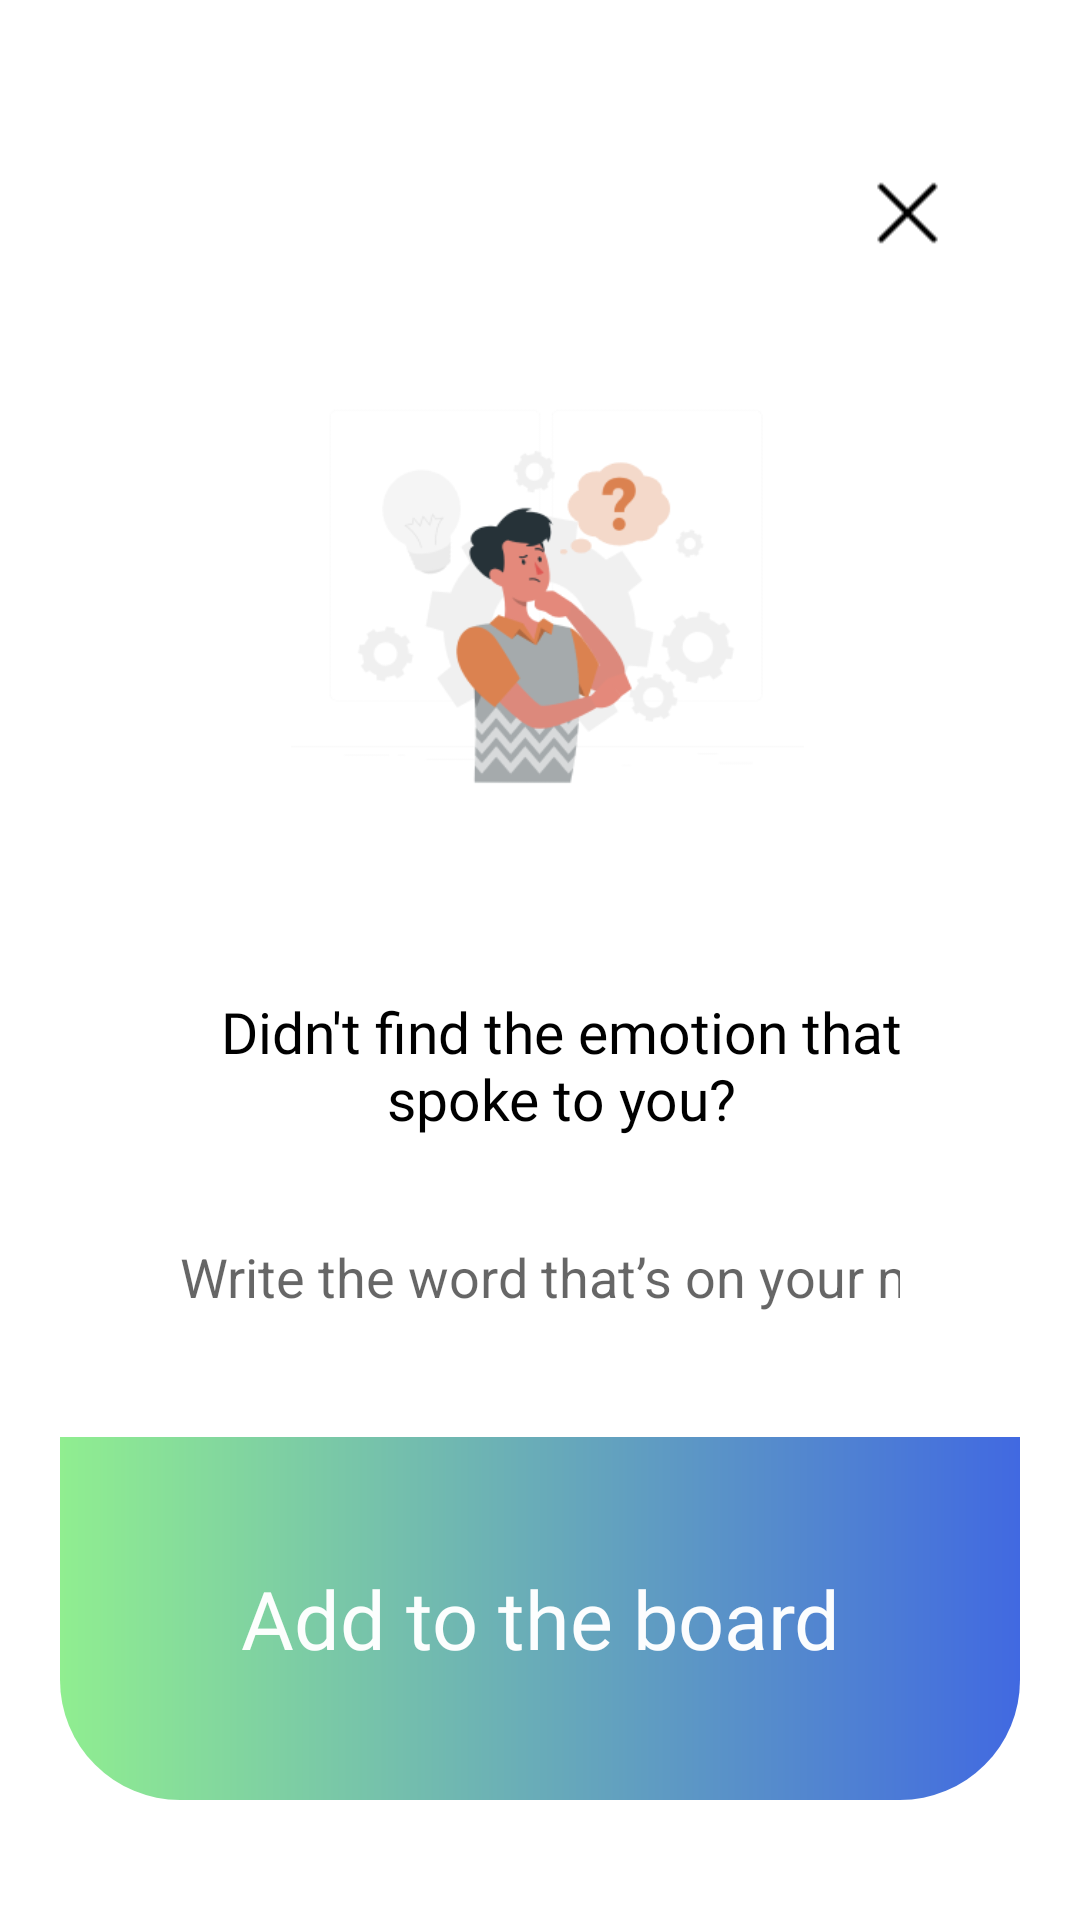

Reconstruct the res/layout file that produces this screen, plus the resources it refers to.
<!-- AndroidManifest.xml: application theme Theme.MirrorApp -->
<!-- res/layout/add_emotion.xml -->
<?xml version="1.0" encoding="utf-8"?>
<RelativeLayout xmlns:android="http://schemas.android.com/apk/res/android"
    xmlns:app="http://schemas.android.com/apk/res-auto"
    android:layout_width="match_parent"
    android:layout_height="match_parent"
    android:background="@drawable/dialog_bg"
    android:orientation="vertical">

    <ImageView
        android:id="@+id/exit"
        android:layout_width="47dp"
        android:layout_height="40dp"
        android:layout_alignParentTop="true"
        android:layout_alignParentEnd="true"
        android:layout_marginTop="11dp"
        android:layout_marginEnd="14dp"
        app:srcCompat="@drawable/exit" />

    <ImageView
        android:id="@+id/imageView3"
        android:layout_width="266dp"
        android:layout_height="171dp"
        android:layout_alignParentStart="true"
        android:layout_alignParentTop="true"
        android:layout_alignParentEnd="true"
        android:layout_marginStart="75dp"
        android:layout_marginTop="78dp"
        android:layout_marginEnd="70dp"
        app:srcCompat="@drawable/addim" />

    <TextView
        android:id="@+id/textView"
        android:layout_width="367dp"
        android:layout_height="76dp"
        android:layout_below="@+id/imageView3"
        android:layout_alignParentStart="true"
        android:layout_alignParentEnd="true"
        android:layout_marginStart="29dp"
        android:layout_marginTop="28dp"
        android:layout_marginEnd="15dp"
        android:fontFamily="@font/poppins"
        android:gravity="center"
        android:text="Didn't find the emotion that spoke to you?"
        android:textColor="#ff000000"
        android:textFontWeight="400"
        android:textSize="19.00sp" />

    <EditText
        android:id="@+id/emotionadd"
        android:layout_width="wrap_content"
        android:layout_height="53dp"
        android:layout_below="@+id/textView"
        android:layout_alignParentStart="true"
        android:layout_alignParentEnd="true"
        android:layout_marginStart="40dp"
        android:layout_marginTop="6dp"
        android:layout_marginEnd="40dp"
        android:background="@drawable/rounded_corners"
        android:ems="10"
        android:inputType="text"
        android:hint="Write the word that’s on your mind" />

    <TextView
        android:id="@+id/addButton"
        android:layout_width="391dp"
        android:layout_height="212dp"
        android:layout_below="@+id/emotionadd"
        android:layout_alignParentStart="true"
        android:layout_alignParentEnd="true"
        android:layout_alignParentBottom="true"
        android:layout_marginStart="0dp"
        android:layout_marginTop="27dp"
        android:layout_marginEnd="0dp"
        android:layout_marginBottom="0dp"
        android:background="@drawable/add_emotion_button_bg"
        android:fontFamily="@font/poppins"
        android:gravity="center"
        android:text="Add to the board"
        android:textColor="#faffffff"
        android:textSize="27.00sp" />

</RelativeLayout>
<!-- resources referenced by this layout -->
<resources>
  <!-- drawable add_emotion_button_bg (drawable) -->
  <?xml version="1.0" encoding="UTF-8"?>
  <shape xmlns:android="http://schemas.android.com/apk/res/android"
  android:shape="rectangle">
  <gradient android:startColor="#4169E1" android:endColor="#90EE90" android:angle="180" />
  <corners
      android:topLeftRadius="0dip"
      android:topRightRadius="0dip"
      android:bottomLeftRadius="40dp"
      android:bottomRightRadius="40dp"
  
      />
  </shape>
  <!-- drawable addim: png bitmap (drawable-v24, 23394 bytes) -->
  <!-- drawable dialog_bg (drawable) -->
  <?xml version="1.0" encoding="utf-8"?>
  <inset
      xmlns:android="http://schemas.android.com/apk/res/android"
      android:drawable="@drawable/rounded_corners"
      android:insetTop="40dp"
      android:insetBottom="40dp"
      android:insetRight="20dp"
      android:insetLeft="20dp">
  </inset>
  <!-- drawable exit: png bitmap (drawable-v24, 335 bytes) -->
  <!-- drawable rounded_corners (drawable) -->
  <?xml version="1.0" encoding="utf-8"?>
  <shape xmlns:android="http://schemas.android.com/apk/res/android">
      <solid
          android:color="@color/white"/>
      <corners
          android:radius="40dp" />
  </shape>
  <style name="Theme.MirrorApp" parent="Theme.MaterialComponents.DayNight.DarkActionBar">
          
          <item name="colorPrimary">@color/purple_500</item>
          <item name="colorPrimaryVariant">@color/purple_700</item>
          <item name="colorOnPrimary">@color/white</item>
          
          <item name="colorSecondary">@color/teal_200</item>
          <item name="colorSecondaryVariant">@color/teal_700</item>
          <item name="colorOnSecondary">@color/black</item>
          
          <item name="android:statusBarColor" tools:targetApi="l">?attr/colorPrimaryVariant</item>
          
      </style>
  <!-- not gathered from this repository: default colours our renderer supplied (Android Studio template values) -->
  <color name="purple_500">#FF6200EE</color>
  <color name="purple_700">#FF3700B3</color>
  <color name="teal_200">#FF03DAC5</color>
  <color name="teal_700">#FF018786</color>
  <color name="black">#FF000000</color>
  <color name="white">#FFFFFFFF</color>
</resources>
